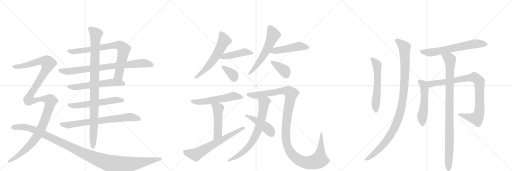
t = 0.00 s
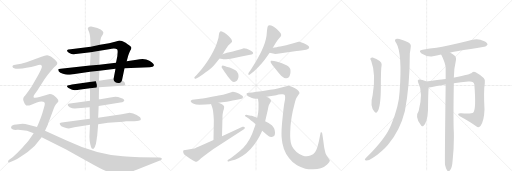
t = 2.00 s
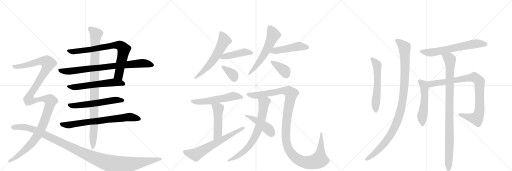
t = 4.00 s
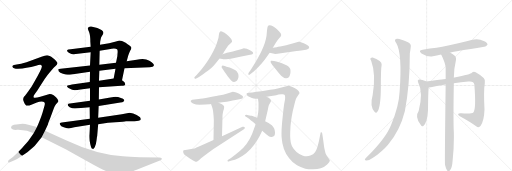
t = 6.00 s
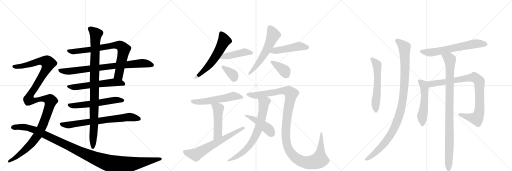
t = 8.00 s
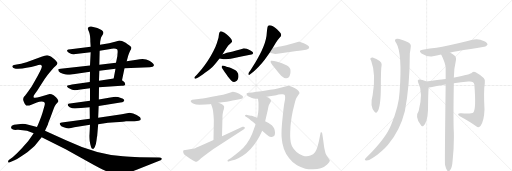
t = 10.00 s

The animated SVG that drew these frames (rendered in a browser with its animation timeline set to each time). Animation: 26 CSS @keyframes rules; frames cover the first 10.00 s.

<svg version="1.1" viewBox="0 0 3072 1024" xmlns="http://www.w3.org/2000/svg">
  <g stroke="lightgray" stroke-dasharray="1,1" stroke-width="1" transform="scale(4, 4)">
    <line x1="0" y1="0" x2="256" y2="256"></line>
    <line x1="256" y1="0" x2="0" y2="256"></line>
    <line x1="128" y1="0" x2="128" y2="256"></line>
    <line x1="0" y1="128" x2="256" y2="128"></line>
    <line x1="256" y1="0" x2="512" y2="256"></line>
    <line x1="512" y1="0" x2="256" y2="256"></line>
    <line x1="384" y1="0" x2="384" y2="256"></line>
    <line x1="256" y1="128" x2="512" y2="128"></line>
    <line x1="512" y1="0" x2="768" y2="256"></line>
    <line x1="768" y1="0" x2="512" y2="256"></line>
    <line x1="640" y1="0" x2="640" y2="256"></line>
    <line x1="512" y1="128" x2="768" y2="128"></line>
  </g>
<g transform="scale(1, -1) translate(0, -850)">
   <style type="text/css">
    @keyframes keyframes0 {
      from {
       stroke: black;
       stroke-dashoffset: 787;
       stroke-width: 128;
       }
       72% {
       animation-timing-function: step-end;
       stroke: black;
       stroke-dashoffset: 0;
       stroke-width: 128;
       }
       to {
       stroke: black;
       stroke-width: 1024;
       }
       }
       #make-me-a-hanzi-animation-0 {
         animation: keyframes0 0.890462s both;
         animation-delay: 0.000000s;
         animation-timing-function: linear;
       }
    @keyframes keyframes1 {
      from {
       stroke: black;
       stroke-dashoffset: 818;
       stroke-width: 128;
       }
       73% {
       animation-timing-function: step-end;
       stroke: black;
       stroke-dashoffset: 0;
       stroke-width: 128;
       }
       to {
       stroke: black;
       stroke-width: 1024;
       }
       }
       #make-me-a-hanzi-animation-1 {
         animation: keyframes1 0.915690s both;
         animation-delay: 0.890462s;
         animation-timing-function: linear;
       }
    @keyframes keyframes2 {
      from {
       stroke: black;
       stroke-dashoffset: 588;
       stroke-width: 128;
       }
       66% {
       animation-timing-function: step-end;
       stroke: black;
       stroke-dashoffset: 0;
       stroke-width: 128;
       }
       to {
       stroke: black;
       stroke-width: 1024;
       }
       }
       #make-me-a-hanzi-animation-2 {
         animation: keyframes2 0.728516s both;
         animation-delay: 1.806152s;
         animation-timing-function: linear;
       }
    @keyframes keyframes3 {
      from {
       stroke: black;
       stroke-dashoffset: 579;
       stroke-width: 128;
       }
       65% {
       animation-timing-function: step-end;
       stroke: black;
       stroke-dashoffset: 0;
       stroke-width: 128;
       }
       to {
       stroke: black;
       stroke-width: 1024;
       }
       }
       #make-me-a-hanzi-animation-3 {
         animation: keyframes3 0.721191s both;
         animation-delay: 2.534668s;
         animation-timing-function: linear;
       }
    @keyframes keyframes4 {
      from {
       stroke: black;
       stroke-dashoffset: 733;
       stroke-width: 128;
       }
       70% {
       animation-timing-function: step-end;
       stroke: black;
       stroke-dashoffset: 0;
       stroke-width: 128;
       }
       to {
       stroke: black;
       stroke-width: 1024;
       }
       }
       #make-me-a-hanzi-animation-4 {
         animation: keyframes4 0.846517s both;
         animation-delay: 3.255859s;
         animation-timing-function: linear;
       }
    @keyframes keyframes5 {
      from {
       stroke: black;
       stroke-dashoffset: 986;
       stroke-width: 128;
       }
       76% {
       animation-timing-function: step-end;
       stroke: black;
       stroke-dashoffset: 0;
       stroke-width: 128;
       }
       to {
       stroke: black;
       stroke-width: 1024;
       }
       }
       #make-me-a-hanzi-animation-5 {
         animation: keyframes5 1.052409s both;
         animation-delay: 4.102376s;
         animation-timing-function: linear;
       }
    @keyframes keyframes6 {
      from {
       stroke: black;
       stroke-dashoffset: 1311;
       stroke-width: 128;
       }
       81% {
       animation-timing-function: step-end;
       stroke: black;
       stroke-dashoffset: 0;
       stroke-width: 128;
       }
       to {
       stroke: black;
       stroke-width: 1024;
       }
       }
       #make-me-a-hanzi-animation-6 {
         animation: keyframes6 1.316895s both;
         animation-delay: 5.154785s;
         animation-timing-function: linear;
       }
    @keyframes keyframes7 {
      from {
       stroke: black;
       stroke-dashoffset: 1187;
       stroke-width: 128;
       }
       79% {
       animation-timing-function: step-end;
       stroke: black;
       stroke-dashoffset: 0;
       stroke-width: 128;
       }
       to {
       stroke: black;
       stroke-width: 1024;
       }
       }
       #make-me-a-hanzi-animation-7 {
         animation: keyframes7 1.215983s both;
         animation-delay: 6.471680s;
         animation-timing-function: linear;
       }
    @keyframes keyframes8 {
      from {
       stroke: black;
       stroke-dashoffset: 591;
       stroke-width: 128;
       }
       66% {
       animation-timing-function: step-end;
       stroke: black;
       stroke-dashoffset: 0;
       stroke-width: 128;
       }
       to {
       stroke: black;
       stroke-width: 1024;
       }
       }
       #make-me-a-hanzi-animation-8 {
         animation: keyframes8 0.730957s both;
         animation-delay: 7.687663s;
         animation-timing-function: linear;
       }
    @keyframes keyframes9 {
      from {
       stroke: black;
       stroke-dashoffset: 450;
       stroke-width: 128;
       }
       59% {
       animation-timing-function: step-end;
       stroke: black;
       stroke-dashoffset: 0;
       stroke-width: 128;
       }
       to {
       stroke: black;
       stroke-width: 1024;
       }
       }
       #make-me-a-hanzi-animation-9 {
         animation: keyframes9 0.616211s both;
         animation-delay: 8.418620s;
         animation-timing-function: linear;
       }
    @keyframes keyframes10 {
      from {
       stroke: black;
       stroke-dashoffset: 358;
       stroke-width: 128;
       }
       54% {
       animation-timing-function: step-end;
       stroke: black;
       stroke-dashoffset: 0;
       stroke-width: 128;
       }
       to {
       stroke: black;
       stroke-width: 1024;
       }
       }
       #make-me-a-hanzi-animation-10 {
         animation: keyframes10 0.541341s both;
         animation-delay: 9.034831s;
         animation-timing-function: linear;
       }
    @keyframes keyframes11 {
      from {
       stroke: black;
       stroke-dashoffset: 584;
       stroke-width: 128;
       }
       66% {
       animation-timing-function: step-end;
       stroke: black;
       stroke-dashoffset: 0;
       stroke-width: 128;
       }
       to {
       stroke: black;
       stroke-width: 1024;
       }
       }
       #make-me-a-hanzi-animation-11 {
         animation: keyframes11 0.725260s both;
         animation-delay: 9.576172s;
         animation-timing-function: linear;
       }
    @keyframes keyframes12 {
      from {
       stroke: black;
       stroke-dashoffset: 479;
       stroke-width: 128;
       }
       61% {
       animation-timing-function: step-end;
       stroke: black;
       stroke-dashoffset: 0;
       stroke-width: 128;
       }
       to {
       stroke: black;
       stroke-width: 1024;
       }
       }
       #make-me-a-hanzi-animation-12 {
         animation: keyframes12 0.639811s both;
         animation-delay: 10.301432s;
         animation-timing-function: linear;
       }
    @keyframes keyframes13 {
      from {
       stroke: black;
       stroke-dashoffset: 377;
       stroke-width: 128;
       }
       55% {
       animation-timing-function: step-end;
       stroke: black;
       stroke-dashoffset: 0;
       stroke-width: 128;
       }
       to {
       stroke: black;
       stroke-width: 1024;
       }
       }
       #make-me-a-hanzi-animation-13 {
         animation: keyframes13 0.556803s both;
         animation-delay: 10.941243s;
         animation-timing-function: linear;
       }
    @keyframes keyframes14 {
      from {
       stroke: black;
       stroke-dashoffset: 560;
       stroke-width: 128;
       }
       65% {
       animation-timing-function: step-end;
       stroke: black;
       stroke-dashoffset: 0;
       stroke-width: 128;
       }
       to {
       stroke: black;
       stroke-width: 1024;
       }
       }
       #make-me-a-hanzi-animation-14 {
         animation: keyframes14 0.705729s both;
         animation-delay: 11.498047s;
         animation-timing-function: linear;
       }
    @keyframes keyframes15 {
      from {
       stroke: black;
       stroke-dashoffset: 486;
       stroke-width: 128;
       }
       61% {
       animation-timing-function: step-end;
       stroke: black;
       stroke-dashoffset: 0;
       stroke-width: 128;
       }
       to {
       stroke: black;
       stroke-width: 1024;
       }
       }
       #make-me-a-hanzi-animation-15 {
         animation: keyframes15 0.645508s both;
         animation-delay: 12.203776s;
         animation-timing-function: linear;
       }
    @keyframes keyframes16 {
      from {
       stroke: black;
       stroke-dashoffset: 655;
       stroke-width: 128;
       }
       68% {
       animation-timing-function: step-end;
       stroke: black;
       stroke-dashoffset: 0;
       stroke-width: 128;
       }
       to {
       stroke: black;
       stroke-width: 1024;
       }
       }
       #make-me-a-hanzi-animation-16 {
         animation: keyframes16 0.783040s both;
         animation-delay: 12.849284s;
         animation-timing-function: linear;
       }
    @keyframes keyframes17 {
      from {
       stroke: black;
       stroke-dashoffset: 1243;
       stroke-width: 128;
       }
       80% {
       animation-timing-function: step-end;
       stroke: black;
       stroke-dashoffset: 0;
       stroke-width: 128;
       }
       to {
       stroke: black;
       stroke-width: 1024;
       }
       }
       #make-me-a-hanzi-animation-17 {
         animation: keyframes17 1.261556s both;
         animation-delay: 13.632324s;
         animation-timing-function: linear;
       }
    @keyframes keyframes18 {
      from {
       stroke: black;
       stroke-dashoffset: 722;
       stroke-width: 128;
       }
       70% {
       animation-timing-function: step-end;
       stroke: black;
       stroke-dashoffset: 0;
       stroke-width: 128;
       }
       to {
       stroke: black;
       stroke-width: 1024;
       }
       }
       #make-me-a-hanzi-animation-18 {
         animation: keyframes18 0.837565s both;
         animation-delay: 14.893880s;
         animation-timing-function: linear;
       }
    @keyframes keyframes19 {
      from {
       stroke: black;
       stroke-dashoffset: 452;
       stroke-width: 128;
       }
       60% {
       animation-timing-function: step-end;
       stroke: black;
       stroke-dashoffset: 0;
       stroke-width: 128;
       }
       to {
       stroke: black;
       stroke-width: 1024;
       }
       }
       #make-me-a-hanzi-animation-19 {
         animation: keyframes19 0.617839s both;
         animation-delay: 15.731445s;
         animation-timing-function: linear;
       }
    @keyframes keyframes20 {
      from {
       stroke: black;
       stroke-dashoffset: 580;
       stroke-width: 128;
       }
       65% {
       animation-timing-function: step-end;
       stroke: black;
       stroke-dashoffset: 0;
       stroke-width: 128;
       }
       to {
       stroke: black;
       stroke-width: 1024;
       }
       }
       #make-me-a-hanzi-animation-20 {
         animation: keyframes20 0.722005s both;
         animation-delay: 16.349284s;
         animation-timing-function: linear;
       }
    @keyframes keyframes21 {
      from {
       stroke: black;
       stroke-dashoffset: 1060;
       stroke-width: 128;
       }
       78% {
       animation-timing-function: step-end;
       stroke: black;
       stroke-dashoffset: 0;
       stroke-width: 128;
       }
       to {
       stroke: black;
       stroke-width: 1024;
       }
       }
       #make-me-a-hanzi-animation-21 {
         animation: keyframes21 1.112630s both;
         animation-delay: 17.071289s;
         animation-timing-function: linear;
       }
    @keyframes keyframes22 {
      from {
       stroke: black;
       stroke-dashoffset: 645;
       stroke-width: 128;
       }
       68% {
       animation-timing-function: step-end;
       stroke: black;
       stroke-dashoffset: 0;
       stroke-width: 128;
       }
       to {
       stroke: black;
       stroke-width: 1024;
       }
       }
       #make-me-a-hanzi-animation-22 {
         animation: keyframes22 0.774902s both;
         animation-delay: 18.183919s;
         animation-timing-function: linear;
       }
    @keyframes keyframes23 {
      from {
       stroke: black;
       stroke-dashoffset: 532;
       stroke-width: 128;
       }
       63% {
       animation-timing-function: step-end;
       stroke: black;
       stroke-dashoffset: 0;
       stroke-width: 128;
       }
       to {
       stroke: black;
       stroke-width: 1024;
       }
       }
       #make-me-a-hanzi-animation-23 {
         animation: keyframes23 0.682943s both;
         animation-delay: 18.958822s;
         animation-timing-function: linear;
       }
    @keyframes keyframes24 {
      from {
       stroke: black;
       stroke-dashoffset: 914;
       stroke-width: 128;
       }
       75% {
       animation-timing-function: step-end;
       stroke: black;
       stroke-dashoffset: 0;
       stroke-width: 128;
       }
       to {
       stroke: black;
       stroke-width: 1024;
       }
       }
       #make-me-a-hanzi-animation-24 {
         animation: keyframes24 0.993815s both;
         animation-delay: 19.641764s;
         animation-timing-function: linear;
       }
    @keyframes keyframes25 {
      from {
       stroke: black;
       stroke-dashoffset: 967;
       stroke-width: 128;
       }
       76% {
       animation-timing-function: step-end;
       stroke: black;
       stroke-dashoffset: 0;
       stroke-width: 128;
       }
       to {
       stroke: black;
       stroke-width: 1024;
       }
       }
       #make-me-a-hanzi-animation-25 {
         animation: keyframes25 1.036947s both;
         animation-delay: 20.635579s;
         animation-timing-function: linear;
       }
</style>
<path d="M 732 370 L 747 442 L 760 484 L 770 519 Q 774 531 781 546 Q 792 562 786 570 Q 780 577 754 595 Q 729 608 716 608 L 696 602 Q 681 597 655 592 L 600 582 L 544 571 L 424 555 Q 406 553 404 551 Q 402 549 403 545 Q 404 540 416 533 Q 428 526 442 526 L 544 538 L 598 546 L 654 556 Q 692 565 702 555 Q 706 552 706 541 L 704 514 L 696 474 L 693 438 L 682 380 C 676 351 726 341 732 370 Z" fill="lightgray"></path> 
<path d="M 747 442 L 898 448 Q 910 448 914 450 L 916 450 Q 938 461 896 486 Q 869 503 820 492 L 760 484 L 696 474 L 596 462 L 540 458 L 364 438 Q 352 437 350 436 Q 348 434 353 422 Q 359 414 378 408 Q 396 402 406 402 Q 416 402 438 406 L 540 420 L 596 426 L 693 438 L 747 442 Z" fill="lightgray"></path> 
<path d="M 594 328 L 728 336 Q 736 335 745 338 Q 755 342 750 350 Q 750 355 742 362 L 732 370 C 714 385 712 384 682 380 L 594 367 L 539 359 L 432 344 Q 405 339 404 338 Q 402 333 403 331 Q 404 328 411 323 Q 435 310 449 310 Q 462 310 483 314 L 540 322 L 594 328 Z" fill="lightgray"></path> 
<path d="M 735 260 Q 731 260 721 265 Q 710 270 692 270 L 662 266 L 593 254 L 540 246 L 420 230 Q 402 231 408 216 L 418 208 Q 433 200 449 200 Q 465 200 468 201 L 538 208 L 592 215 L 722 236 Q 736 237 740 241 Q 744 244 746 249 Q 746 255 735 260 Z" fill="lightgray"></path> 
<path d="M 539 138 L 382 117 Q 358 113 358 110 Q 358 106 363 99 Q 367 92 375 90 Q 382 88 392 84 Q 402 80 413 80 L 446 87 L 540 102 L 589 106 L 648 115 L 692 118 Q 748 122 756 124 L 786 124 Q 832 124 836 128 Q 850 130 842 145 Q 841 148 820 161 Q 799 173 778 175 L 731 166 L 589 144 L 539 138 Z" fill="lightgray"></path> 
<path d="M 593 254 L 594 328 L 594 367 L 596 426 L 596 462 L 598 546 L 600 582 L 601 600 Q 603 615 607 627 L 617 644 Q 632 665 584 683 L 547 692 Q 537 693 532 688 Q 525 684 527 680 Q 528 675 535 657 Q 542 639 542 600 L 544 571 L 544 538 L 540 458 L 540 420 L 539 359 L 540 322 L 540 246 L 538 208 L 539 138 L 540 102 L 537 43 Q 536 35 538 7 Q 545 -42 556 -42 Q 562 -44 569 -31 Q 576 -18 579 8 Q 582 34 583 34 L 589 106 L 589 144 L 592 215 L 593 254 Z" fill="lightgray"></path> 
<path d="M 270 66 L 288 105 Q 288 110 301 141 L 322 198 Q 329 217 336 225 L 348 239 Q 356 248 336 268 L 322 280 Q 306 288 298 287 L 242 270 Q 208 260 202 266 Q 200 272 204 279 Q 207 286 223 307 L 267 376 Q 284 401 299 418 L 322 444 L 335 456 Q 342 461 344 471 Q 344 483 319 502 Q 293 520 282 519 Q 270 518 249 510 L 159 478 Q 124 466 100 464 L 84 461 Q 80 461 76 457 Q 74 452 75 450 Q 78 438 108 438 L 134 440 L 159 445 Q 186 445 216 456 Q 246 467 250 457 Q 259 450 208 364 L 189 330 L 170 303 Q 157 285 150 277 Q 142 269 142 267 L 139 257 Q 138 253 144 237 Q 150 221 157 218 Q 172 216 188 223 L 221 236 Q 237 242 249 242 Q 261 242 267 236 Q 271 232 267 216 L 255 175 Q 245 142 222 89 L 202 52 L 176 14 Q 166 0 134 -35 Q 101 -71 76 -92 L 55 -108 Q 49 -112 49 -115 Q 48 -118 50 -124 Q 54 -126 59 -122 L 87 -110 Q 105 -103 126 -88 L 164 -63 L 199 -33 Q 206 -27 221 -8 L 250 28 L 270 66 Z" fill="lightgray"></path> 
<path d="M 955 -94 L 839 -92 Q 773 -90 738 -87 Q 581 -78 396 9 L 270 66 L 222 89 L 164 104 Q 154 108 136 108 L 84 103 Q 63 98 67 84 Q 70 70 102 72 Q 116 73 136 70 L 162 66 L 202 52 L 250 28 L 394 -44 L 534 -122 Q 601 -160 638 -176 Q 675 -193 699 -194 Q 723 -196 759 -188 Q 805 -174 820 -168 L 956 -113 Q 974 -109 970 -99 Q 966 -95 955 -94 Z" fill="lightgray"></path> 
<path d="M 1335 526 L 1357 560 Q 1370 582 1381 589 Q 1391 597 1392 600 L 1392 603 Q 1392 608 1389 614 Q 1385 622 1371 635 Q 1359 648 1347 655 Q 1333 664 1326 664 Q 1323 664 1321 662 Q 1316 658 1314 647 L 1311 624 Q 1307 610 1301 591 Q 1295 572 1280 543 Q 1265 513 1246 485 Q 1227 457 1211 437 L 1181 403 L 1169 390 Q 1166 387 1166 384 Q 1166 382 1168 380 Q 1171 379 1173 379 Q 1175 379 1177 380 L 1189 386 Q 1201 392 1230 414 Q 1259 435 1273 448 Q 1287 461 1297 474 L 1317 500 L 1335 526 Z" fill="lightgray"></path> 
<path d="M 1317 500 L 1333 497 Q 1340 496 1348 496 L 1357 496 Q 1369 496 1385 498 L 1448 512 L 1501 522 Q 1511 524 1514 526 Q 1517 528 1519 531 Q 1519 534 1516 539 Q 1512 544 1500 550 L 1481 558 Q 1471 562 1463 562 L 1446 556 L 1417 548 Q 1397 542 1377 537 Q 1357 532 1353 532 Q 1349 530 1335 526 C 1306 518 1288 506 1317 500 Z" fill="lightgray"></path> 
<path d="M 1339 433 L 1350 416 Q 1353 412 1367 392 Q 1383 372 1387 368 Q 1397 359 1405 359 Q 1414 360 1421 366 Q 1427 372 1430 384 Q 1431 389 1431 394 Q 1431 401 1429 408 Q 1425 418 1420 424 Q 1415 430 1401 436 Q 1388 442 1378 446 L 1359 451 L 1349 455 Q 1341 458 1337 458 Q 1334 458 1333 456 Q 1330 454 1330 450 L 1330 448 Q 1330 445 1333 442 L 1339 433 Z" fill="lightgray"></path> 
<path d="M 1637 565 L 1655 594 Q 1665 611 1676 623 Q 1687 634 1687 640 L 1687 642 Q 1687 651 1675 662 Q 1662 676 1649 686 Q 1637 696 1627 698 Q 1622 700 1618 700 Q 1614 700 1611 698 Q 1606 695 1605 688 Q 1603 680 1601 658 Q 1600 634 1595 616 Q 1591 598 1581 572 Q 1571 547 1558 522 Q 1545 497 1532 476 L 1503 430 L 1493 416 Q 1490 412 1490 408 Q 1490 406 1491 404 Q 1492 401 1494 401 Q 1497 401 1501 405 L 1509 411 Q 1527 426 1549 448 Q 1571 469 1588 492 L 1618 534 L 1637 565 Z" fill="lightgray"></path> 
<path d="M 1618 534 L 1645 528 Q 1647 527 1651 527 Q 1661 527 1685 531 L 1780 545 Q 1813 550 1825 551 Q 1838 552 1845 556 Q 1855 560 1855 566 Q 1855 570 1851 575 Q 1847 580 1835 586 Q 1822 592 1810 596 Q 1800 600 1794 600 L 1791 600 L 1776 596 L 1755 590 L 1717 580 Q 1693 574 1681 572 Q 1667 570 1660 568 L 1637 565 C 1607 561 1589 541 1618 534 Z" fill="lightgray"></path> 
<path d="M 1635 460 L 1657 432 Q 1671 414 1679 405 Q 1687 396 1695 390 Q 1706 381 1715 381 L 1717 381 Q 1727 382 1733 388 Q 1739 395 1742 410 Q 1743 418 1743 424 Q 1743 432 1741 438 Q 1737 448 1729 454 Q 1721 460 1705 466 Q 1689 473 1683 475 Q 1677 476 1658 482 L 1644 485 Q 1634 487 1630 487 Q 1627 487 1626 486 Q 1624 484 1624 481 L 1624 479 Q 1624 474 1628 470 L 1635 460 Z" fill="lightgray"></path> 
<path d="M 1311 234 L 1345 239 Q 1360 241 1376 244 Q 1393 246 1421 252 L 1444 257 Q 1457 260 1457 266 Q 1458 268 1458 269 Q 1458 273 1454 276 Q 1449 282 1435 289 Q 1420 296 1412 298 Q 1403 300 1397 300 L 1383 296 L 1359 288 Q 1337 282 1321 279 Q 1305 275 1257 267 Q 1209 258 1191 257 L 1153 253 Q 1147 252 1145 246 Q 1144 245 1144 243 Q 1144 237 1158 230 Q 1174 222 1197 222 L 1232 224 L 1257 225 L 1260 226 L 1266 227 L 1311 234 Z" fill="lightgray"></path> 
<path d="M 1332 34 L 1335 154 Q 1335 161 1337 173 Q 1339 184 1343 195 Q 1345 204 1345 210 Q 1345 216 1338 221 Q 1331 226 1326 228 L 1311 234 C 1283 245 1256 255 1266 227 L 1271 213 Q 1275 202 1277 193 Q 1279 183 1281 160 Q 1283 136 1283 128 L 1281 11 C 1280 -19 1331 4 1332 34 Z" fill="lightgray"></path> 
<path d="M 1281 11 L 1204 -24 Q 1173 -38 1166 -40 Q 1159 -42 1139 -45 Q 1119 -49 1111 -49 Q 1103 -50 1102 -50 Q 1099 -52 1099 -58 Q 1099 -61 1100 -65 Q 1103 -76 1111 -81 Q 1119 -86 1139 -100 Q 1159 -114 1167 -116 Q 1174 -119 1179 -119 Q 1181 -119 1183 -118 Q 1189 -116 1197 -108 Q 1205 -100 1218 -90 L 1256 -61 Q 1281 -42 1304 -28 L 1461 74 Q 1469 78 1469 83 Q 1469 85 1468 87 Q 1465 91 1461 91 Q 1458 91 1455 90 L 1332 34 L 1281 11 Z" fill="lightgray"></path> 
<path d="M 1599 270 L 1657 280 Q 1671 283 1687 285 Q 1692 286 1696 286 Q 1704 286 1707 283 Q 1711 278 1711 266 Q 1711 254 1705 227 Q 1701 200 1697 160 Q 1693 122 1691 96 Q 1689 73 1689 52 Q 1689 38 1690 24 Q 1692 -10 1703 -41 Q 1714 -72 1735 -99 Q 1755 -126 1782 -141 Q 1809 -156 1832 -161 Q 1851 -165 1871 -165 L 1879 -165 Q 1905 -164 1925 -158 Q 1947 -152 1963 -136 Q 1979 -120 1979 -113 L 1979 -112 Q 1977 -106 1968 -94 Q 1959 -82 1953 -68 Q 1949 -54 1945 -33 L 1941 -2 L 1937 26 L 1933 52 Q 1931 58 1928 58 L 1927 58 Q 1923 58 1923 52 L 1918 26 Q 1915 10 1912 -3 Q 1909 -16 1904 -33 Q 1899 -50 1890 -63 Q 1881 -76 1862 -82 Q 1851 -86 1839 -86 Q 1829 -86 1818 -83 Q 1796 -76 1779 -61 Q 1763 -46 1752 -26 Q 1742 -7 1741 35 Q 1741 60 1743 94 Q 1746 128 1751 155 Q 1755 182 1763 211 Q 1770 240 1774 252 Q 1777 264 1787 277 Q 1796 290 1797 292 Q 1797 297 1790 306 Q 1784 314 1770 321 Q 1757 328 1747 332 Q 1737 336 1731 337 Q 1726 337 1712 332 Q 1697 328 1672 322 Q 1646 316 1621 312 Q 1597 307 1568 303 Q 1539 299 1513 296 L 1493 294 Q 1483 294 1481 292 Q 1480 291 1480 289 Q 1480 287 1481 283 Q 1482 276 1498 269 Q 1513 262 1522 260 Q 1531 258 1548 258 L 1599 270 Z" fill="lightgray"></path> 
<path d="M 1534 106 L 1523 75 Q 1515 48 1498 17 Q 1481 -14 1460 -35 Q 1439 -56 1417 -73 Q 1396 -90 1384 -98 L 1369 -108 Q 1365 -111 1365 -114 Q 1365 -115 1366 -116 Q 1368 -118 1371 -118 Q 1373 -118 1375 -117 L 1391 -112 Q 1409 -108 1430 -98 Q 1451 -88 1477 -68 Q 1503 -48 1526 -16 Q 1549 17 1558 35 Q 1567 52 1573 66 L 1591 124 L 1607 193 Q 1610 210 1612 216 Q 1614 222 1621 234 Q 1626 242 1626 247 Q 1626 248 1625 249 Q 1624 253 1619 258 Q 1613 263 1599 270 C 1573 284 1544 288 1548 258 L 1551 234 L 1551 208 Q 1551 188 1549 174 Q 1547 160 1543 144 L 1534 106 Z" fill="lightgray"></path> 
<path d="M 1573 66 L 1601 42 Q 1616 29 1626 29 L 1630 29 Q 1641 31 1646 37 Q 1650 43 1650 53 L 1650 57 Q 1649 70 1645 80 Q 1641 90 1631 100 Q 1621 110 1591 124 L 1543 144 L 1511 156 Q 1510 156 1489 160 L 1478 163 L 1477 163 Q 1474 163 1471 160 Q 1470 159 1470 157 Q 1470 155 1473 152 L 1481 147 Q 1495 137 1506 128 Q 1517 120 1534 106 L 1573 66 Z" fill="lightgray"></path> 
<path d="M 2227 487 Q 2257 406 2236 281 Q 2217 212 2247 181 Q 2257 169 2264 181 Q 2285 208 2285 331 Q 2285 436 2290 462 Q 2291 477 2278 485 Q 2259 500 2236 506 Q 2229 507 2223 501 Q 2220 497 2227 487 Z" fill="lightgray"></path> 
<path d="M 2378 591 Q 2414 531 2398 305 Q 2394 214 2347 103 Q 2317 25 2207 -85 Q 2192 -98 2189 -105 Q 2188 -112 2200 -112 Q 2216 -112 2238 -96 Q 2295 -56 2328 -17 Q 2400 68 2429 184 Q 2459 340 2459 532 Q 2463 554 2464 565 Q 2470 587 2448 597 Q 2397 621 2381 618 Q 2360 614 2378 591 Z" fill="lightgray"></path> 
<path d="M 2701 535 Q 2726 541 2905 570 Q 2915 569 2925 582 Q 2926 595 2902 605 Q 2865 626 2806 605 Q 2680 574 2619 564 Q 2579 560 2536 552 Q 2506 548 2529 530 Q 2568 506 2597 513 Q 2619 519 2647 524 L 2701 535 Z" fill="lightgray"></path> 
<path d="M 2557 362 Q 2557 363 2556 363 Q 2531 375 2514 374 Q 2502 370 2508 359 Q 2541 296 2512 185 Q 2488 151 2522 106 Q 2522 105 2525 101 Q 2531 89 2540 95 Q 2564 113 2568 189 Q 2569 298 2572 326 C 2574 353 2574 353 2557 362 Z" fill="lightgray"></path> 
<path d="M 2723 351 Q 2766 358 2810 362 Q 2843 366 2846 344 Q 2858 197 2840 176 Q 2831 167 2768 171 Q 2752 172 2749 167 Q 2746 161 2759 153 Q 2820 120 2857 93 Q 2873 81 2884 96 Q 2905 129 2907 194 Q 2901 306 2909 353 Q 2912 374 2902 383 Q 2874 408 2854 418 Q 2841 424 2831 415 Q 2825 406 2726 386 Q 2723 386 2723 385 L 2674 377 Q 2629 373 2557 362 C 2527 358 2542 322 2572 326 Q 2578 326 2585 327 Q 2628 337 2674 344 L 2723 351 Z" fill="lightgray"></path> 
<path d="M 2670 -137 Q 2676 -162 2682 -171 Q 2688 -178 2695 -176 Q 2713 -164 2716 -109 Q 2725 -25 2723 58 Q 2719 122 2723 351 L 2723 385 Q 2723 436 2736 493 Q 2739 511 2725 520 Q 2712 530 2701 535 C 2675 550 2634 551 2647 524 Q 2671 476 2674 446 Q 2673 445 2674 441 L 2674 377 L 2674 344 Q 2668 -118 2670 -137 Z" fill="lightgray"></path> 
      <clipPath id="make-me-a-hanzi-clip-0">
      <path d="M 732 370 L 747 442 L 760 484 L 770 519 Q 774 531 781 546 Q 792 562 786 570 Q 780 577 754 595 Q 729 608 716 608 L 696 602 Q 681 597 655 592 L 600 582 L 544 571 L 424 555 Q 406 553 404 551 Q 402 549 403 545 Q 404 540 416 533 Q 428 526 442 526 L 544 538 L 598 546 L 654 556 Q 692 565 702 555 Q 706 552 706 541 L 704 514 L 696 474 L 693 438 L 682 380 C 676 351 726 341 732 370 Z" fill="lightgray"></path>
      </clipPath>
      <path clip-path="url(#make-me-a-hanzi-clip-0)" d="M 409 547 L 437 541 L 666 577 L 723 577 L 743 554 L 712 400 L 690 386 " fill="none" id="make-me-a-hanzi-animation-0" stroke-dasharray="659 1318" stroke-linecap="round"></path>

      <clipPath id="make-me-a-hanzi-clip-1">
      <path d="M 747 442 L 898 448 Q 910 448 914 450 L 916 450 Q 938 461 896 486 Q 869 503 820 492 L 760 484 L 696 474 L 596 462 L 540 458 L 364 438 Q 352 437 350 436 Q 348 434 353 422 Q 359 414 378 408 Q 396 402 406 402 Q 416 402 438 406 L 540 420 L 596 426 L 693 438 L 747 442 Z" fill="lightgray"></path>
      </clipPath>
      <path clip-path="url(#make-me-a-hanzi-clip-1)" d="M 358 430 L 409 422 L 849 472 L 898 467 L 915 459 " fill="none" id="make-me-a-hanzi-animation-1" stroke-dasharray="690 1380" stroke-linecap="round"></path>

      <clipPath id="make-me-a-hanzi-clip-2">
      <path d="M 594 328 L 728 336 Q 736 335 745 338 Q 755 342 750 350 Q 750 355 742 362 L 732 370 C 714 385 712 384 682 380 L 594 367 L 539 359 L 432 344 Q 405 339 404 338 Q 402 333 403 331 Q 404 328 411 323 Q 435 310 449 310 Q 462 310 483 314 L 540 322 L 594 328 Z" fill="lightgray"></path>
      </clipPath>
      <path clip-path="url(#make-me-a-hanzi-clip-2)" d="M 409 334 L 453 328 L 684 357 L 738 348 " fill="none" id="make-me-a-hanzi-animation-2" stroke-dasharray="460 920" stroke-linecap="round"></path>

      <clipPath id="make-me-a-hanzi-clip-3">
      <path d="M 735 260 Q 731 260 721 265 Q 710 270 692 270 L 662 266 L 593 254 L 540 246 L 420 230 Q 402 231 408 216 L 418 208 Q 433 200 449 200 Q 465 200 468 201 L 538 208 L 592 215 L 722 236 Q 736 237 740 241 Q 744 244 746 249 Q 746 255 735 260 Z" fill="lightgray"></path>
      </clipPath>
      <path clip-path="url(#make-me-a-hanzi-clip-3)" d="M 416 222 L 455 217 L 687 251 L 736 250 " fill="none" id="make-me-a-hanzi-animation-3" stroke-dasharray="451 902" stroke-linecap="round"></path>

      <clipPath id="make-me-a-hanzi-clip-4">
      <path d="M 539 138 L 382 117 Q 358 113 358 110 Q 358 106 363 99 Q 367 92 375 90 Q 382 88 392 84 Q 402 80 413 80 L 446 87 L 540 102 L 589 106 L 648 115 L 692 118 Q 748 122 756 124 L 786 124 Q 832 124 836 128 Q 850 130 842 145 Q 841 148 820 161 Q 799 173 778 175 L 731 166 L 589 144 L 539 138 Z" fill="lightgray"></path>
      </clipPath>
      <path clip-path="url(#make-me-a-hanzi-clip-4)" d="M 364 106 L 414 101 L 759 148 L 792 148 L 836 138 " fill="none" id="make-me-a-hanzi-animation-4" stroke-dasharray="605 1210" stroke-linecap="round"></path>

      <clipPath id="make-me-a-hanzi-clip-5">
      <path d="M 593 254 L 594 328 L 594 367 L 596 426 L 596 462 L 598 546 L 600 582 L 601 600 Q 603 615 607 627 L 617 644 Q 632 665 584 683 L 547 692 Q 537 693 532 688 Q 525 684 527 680 Q 528 675 535 657 Q 542 639 542 600 L 544 571 L 544 538 L 540 458 L 540 420 L 539 359 L 540 322 L 540 246 L 538 208 L 539 138 L 540 102 L 537 43 Q 536 35 538 7 Q 545 -42 556 -42 Q 562 -44 569 -31 Q 576 -18 579 8 Q 582 34 583 34 L 589 106 L 589 144 L 592 215 L 593 254 Z" fill="lightgray"></path>
      </clipPath>
      <path clip-path="url(#make-me-a-hanzi-clip-5)" d="M 538 679 L 575 646 L 566 381 L 565 101 L 557 -34 " fill="none" id="make-me-a-hanzi-animation-5" stroke-dasharray="858 1716" stroke-linecap="round"></path>

      <clipPath id="make-me-a-hanzi-clip-6">
      <path d="M 270 66 L 288 105 Q 288 110 301 141 L 322 198 Q 329 217 336 225 L 348 239 Q 356 248 336 268 L 322 280 Q 306 288 298 287 L 242 270 Q 208 260 202 266 Q 200 272 204 279 Q 207 286 223 307 L 267 376 Q 284 401 299 418 L 322 444 L 335 456 Q 342 461 344 471 Q 344 483 319 502 Q 293 520 282 519 Q 270 518 249 510 L 159 478 Q 124 466 100 464 L 84 461 Q 80 461 76 457 Q 74 452 75 450 Q 78 438 108 438 L 134 440 L 159 445 Q 186 445 216 456 Q 246 467 250 457 Q 259 450 208 364 L 189 330 L 170 303 Q 157 285 150 277 Q 142 269 142 267 L 139 257 Q 138 253 144 237 Q 150 221 157 218 Q 172 216 188 223 L 221 236 Q 237 242 249 242 Q 261 242 267 236 Q 271 232 267 216 L 255 175 Q 245 142 222 89 L 202 52 L 176 14 Q 166 0 134 -35 Q 101 -71 76 -92 L 55 -108 Q 49 -112 49 -115 Q 48 -118 50 -124 Q 54 -126 59 -122 L 87 -110 Q 105 -103 126 -88 L 164 -63 L 199 -33 Q 206 -27 221 -8 L 250 28 L 270 66 Z" fill="lightgray"></path>
      </clipPath>
      <path clip-path="url(#make-me-a-hanzi-clip-6)" d="M 83 452 L 126 453 L 233 483 L 282 480 L 290 471 L 280 442 L 183 285 L 173 252 L 200 247 L 268 258 L 304 245 L 261 110 L 225 38 L 147 -51 L 54 -119 " fill="none" id="make-me-a-hanzi-animation-6" stroke-dasharray="1183 2366" stroke-linecap="round"></path>

      <clipPath id="make-me-a-hanzi-clip-7">
      <path d="M 955 -94 L 839 -92 Q 773 -90 738 -87 Q 581 -78 396 9 L 270 66 L 222 89 L 164 104 Q 154 108 136 108 L 84 103 Q 63 98 67 84 Q 70 70 102 72 Q 116 73 136 70 L 162 66 L 202 52 L 250 28 L 394 -44 L 534 -122 Q 601 -160 638 -176 Q 675 -193 699 -194 Q 723 -196 759 -188 Q 805 -174 820 -168 L 956 -113 Q 974 -109 970 -99 Q 966 -95 955 -94 Z" fill="lightgray"></path>
      </clipPath>
      <path clip-path="url(#make-me-a-hanzi-clip-7)" d="M 80 88 L 145 88 L 210 72 L 491 -64 L 608 -113 L 692 -138 L 770 -136 L 961 -102 " fill="none" id="make-me-a-hanzi-animation-7" stroke-dasharray="1059 2118" stroke-linecap="round"></path>

      <clipPath id="make-me-a-hanzi-clip-8">
      <path d="M 1335 526 L 1357 560 Q 1370 582 1381 589 Q 1391 597 1392 600 L 1392 603 Q 1392 608 1389 614 Q 1385 622 1371 635 Q 1359 648 1347 655 Q 1333 664 1326 664 Q 1323 664 1321 662 Q 1316 658 1314 647 L 1311 624 Q 1307 610 1301 591 Q 1295 572 1280 543 Q 1265 513 1246 485 Q 1227 457 1211 437 L 1181 403 L 1169 390 Q 1166 387 1166 384 Q 1166 382 1168 380 Q 1171 379 1173 379 Q 1175 379 1177 380 L 1189 386 Q 1201 392 1230 414 Q 1259 435 1273 448 Q 1287 461 1297 474 L 1317 500 L 1335 526 Z" fill="lightgray"></path>
      </clipPath>
      <path clip-path="url(#make-me-a-hanzi-clip-8)" d="M 1328 653 L 1345 608 L 1308 535 L 1248 452 L 1171 384 " fill="none" id="make-me-a-hanzi-animation-8" stroke-dasharray="463 926" stroke-linecap="round"></path>

      <clipPath id="make-me-a-hanzi-clip-9">
      <path d="M 1317 500 L 1333 497 Q 1340 496 1348 496 L 1357 496 Q 1369 496 1385 498 L 1448 512 L 1501 522 Q 1511 524 1514 526 Q 1517 528 1519 531 Q 1519 534 1516 539 Q 1512 544 1500 550 L 1481 558 Q 1471 562 1463 562 L 1446 556 L 1417 548 Q 1397 542 1377 537 Q 1357 532 1353 532 Q 1349 530 1335 526 C 1306 518 1288 506 1317 500 Z" fill="lightgray"></path>
      </clipPath>
      <path clip-path="url(#make-me-a-hanzi-clip-9)" d="M 1322 506 L 1470 539 L 1512 533 " fill="none" id="make-me-a-hanzi-animation-9" stroke-dasharray="322 644" stroke-linecap="round"></path>

      <clipPath id="make-me-a-hanzi-clip-10">
      <path d="M 1339 433 L 1350 416 Q 1353 412 1367 392 Q 1383 372 1387 368 Q 1397 359 1405 359 Q 1414 360 1421 366 Q 1427 372 1430 384 Q 1431 389 1431 394 Q 1431 401 1429 408 Q 1425 418 1420 424 Q 1415 430 1401 436 Q 1388 442 1378 446 L 1359 451 L 1349 455 Q 1341 458 1337 458 Q 1334 458 1333 456 Q 1330 454 1330 450 L 1330 448 Q 1330 445 1333 442 L 1339 433 Z" fill="lightgray"></path>
      </clipPath>
      <path clip-path="url(#make-me-a-hanzi-clip-10)" d="M 1339 449 L 1397 403 L 1405 376 " fill="none" id="make-me-a-hanzi-animation-10" stroke-dasharray="230 460" stroke-linecap="round"></path>

      <clipPath id="make-me-a-hanzi-clip-11">
      <path d="M 1637 565 L 1655 594 Q 1665 611 1676 623 Q 1687 634 1687 640 L 1687 642 Q 1687 651 1675 662 Q 1662 676 1649 686 Q 1637 696 1627 698 Q 1622 700 1618 700 Q 1614 700 1611 698 Q 1606 695 1605 688 Q 1603 680 1601 658 Q 1600 634 1595 616 Q 1591 598 1581 572 Q 1571 547 1558 522 Q 1545 497 1532 476 L 1503 430 L 1493 416 Q 1490 412 1490 408 Q 1490 406 1491 404 Q 1492 401 1494 401 Q 1497 401 1501 405 L 1509 411 Q 1527 426 1549 448 Q 1571 469 1588 492 L 1618 534 L 1637 565 Z" fill="lightgray"></path>
      </clipPath>
      <path clip-path="url(#make-me-a-hanzi-clip-11)" d="M 1618 687 L 1640 641 L 1621 595 L 1561 487 L 1496 406 " fill="none" id="make-me-a-hanzi-animation-11" stroke-dasharray="456 912" stroke-linecap="round"></path>

      <clipPath id="make-me-a-hanzi-clip-12">
      <path d="M 1618 534 L 1645 528 Q 1647 527 1651 527 Q 1661 527 1685 531 L 1780 545 Q 1813 550 1825 551 Q 1838 552 1845 556 Q 1855 560 1855 566 Q 1855 570 1851 575 Q 1847 580 1835 586 Q 1822 592 1810 596 Q 1800 600 1794 600 L 1791 600 L 1776 596 L 1755 590 L 1717 580 Q 1693 574 1681 572 Q 1667 570 1660 568 L 1637 565 C 1607 561 1589 541 1618 534 Z" fill="lightgray"></path>
      </clipPath>
      <path clip-path="url(#make-me-a-hanzi-clip-12)" d="M 1626 536 L 1649 547 L 1794 574 L 1844 567 " fill="none" id="make-me-a-hanzi-animation-12" stroke-dasharray="351 702" stroke-linecap="round"></path>

      <clipPath id="make-me-a-hanzi-clip-13">
      <path d="M 1635 460 L 1657 432 Q 1671 414 1679 405 Q 1687 396 1695 390 Q 1706 381 1715 381 L 1717 381 Q 1727 382 1733 388 Q 1739 395 1742 410 Q 1743 418 1743 424 Q 1743 432 1741 438 Q 1737 448 1729 454 Q 1721 460 1705 466 Q 1689 473 1683 475 Q 1677 476 1658 482 L 1644 485 Q 1634 487 1630 487 Q 1627 487 1626 486 Q 1624 484 1624 481 L 1624 479 Q 1624 474 1628 470 L 1635 460 Z" fill="lightgray"></path>
      </clipPath>
      <path clip-path="url(#make-me-a-hanzi-clip-13)" d="M 1629 482 L 1702 431 L 1718 403 " fill="none" id="make-me-a-hanzi-animation-13" stroke-dasharray="249 498" stroke-linecap="round"></path>

      <clipPath id="make-me-a-hanzi-clip-14">
      <path d="M 1311 234 L 1345 239 Q 1360 241 1376 244 Q 1393 246 1421 252 L 1444 257 Q 1457 260 1457 266 Q 1458 268 1458 269 Q 1458 273 1454 276 Q 1449 282 1435 289 Q 1420 296 1412 298 Q 1403 300 1397 300 L 1383 296 L 1359 288 Q 1337 282 1321 279 Q 1305 275 1257 267 Q 1209 258 1191 257 L 1153 253 Q 1147 252 1145 246 Q 1144 245 1144 243 Q 1144 237 1158 230 Q 1174 222 1197 222 L 1232 224 L 1257 225 L 1260 226 L 1266 227 L 1311 234 Z" fill="lightgray"></path>
      </clipPath>
      <path clip-path="url(#make-me-a-hanzi-clip-14)" d="M 1150 243 L 1191 239 L 1250 245 L 1397 274 L 1451 270 " fill="none" id="make-me-a-hanzi-animation-14" stroke-dasharray="432 864" stroke-linecap="round"></path>

      <clipPath id="make-me-a-hanzi-clip-15">
      <path d="M 1332 34 L 1335 154 Q 1335 161 1337 173 Q 1339 184 1343 195 Q 1345 204 1345 210 Q 1345 216 1338 221 Q 1331 226 1326 228 L 1311 234 C 1283 245 1256 255 1266 227 L 1271 213 Q 1275 202 1277 193 Q 1279 183 1281 160 Q 1283 136 1283 128 L 1281 11 C 1280 -19 1331 4 1332 34 Z" fill="lightgray"></path>
      </clipPath>
      <path clip-path="url(#make-me-a-hanzi-clip-15)" d="M 1274 222 L 1310 199 L 1308 57 L 1285 18 " fill="none" id="make-me-a-hanzi-animation-15" stroke-dasharray="358 716" stroke-linecap="round"></path>

      <clipPath id="make-me-a-hanzi-clip-16">
      <path d="M 1281 11 L 1204 -24 Q 1173 -38 1166 -40 Q 1159 -42 1139 -45 Q 1119 -49 1111 -49 Q 1103 -50 1102 -50 Q 1099 -52 1099 -58 Q 1099 -61 1100 -65 Q 1103 -76 1111 -81 Q 1119 -86 1139 -100 Q 1159 -114 1167 -116 Q 1174 -119 1179 -119 Q 1181 -119 1183 -118 Q 1189 -116 1197 -108 Q 1205 -100 1218 -90 L 1256 -61 Q 1281 -42 1304 -28 L 1461 74 Q 1469 78 1469 83 Q 1469 85 1468 87 Q 1465 91 1461 91 Q 1458 91 1455 90 L 1332 34 L 1281 11 Z" fill="lightgray"></path>
      </clipPath>
      <path clip-path="url(#make-me-a-hanzi-clip-16)" d="M 1107 -57 L 1125 -67 L 1174 -77 L 1461 83 " fill="none" id="make-me-a-hanzi-animation-16" stroke-dasharray="527 1054" stroke-linecap="round"></path>

      <clipPath id="make-me-a-hanzi-clip-17">
      <path d="M 1599 270 L 1657 280 Q 1671 283 1687 285 Q 1692 286 1696 286 Q 1704 286 1707 283 Q 1711 278 1711 266 Q 1711 254 1705 227 Q 1701 200 1697 160 Q 1693 122 1691 96 Q 1689 73 1689 52 Q 1689 38 1690 24 Q 1692 -10 1703 -41 Q 1714 -72 1735 -99 Q 1755 -126 1782 -141 Q 1809 -156 1832 -161 Q 1851 -165 1871 -165 L 1879 -165 Q 1905 -164 1925 -158 Q 1947 -152 1963 -136 Q 1979 -120 1979 -113 L 1979 -112 Q 1977 -106 1968 -94 Q 1959 -82 1953 -68 Q 1949 -54 1945 -33 L 1941 -2 L 1937 26 L 1933 52 Q 1931 58 1928 58 L 1927 58 Q 1923 58 1923 52 L 1918 26 Q 1915 10 1912 -3 Q 1909 -16 1904 -33 Q 1899 -50 1890 -63 Q 1881 -76 1862 -82 Q 1851 -86 1839 -86 Q 1829 -86 1818 -83 Q 1796 -76 1779 -61 Q 1763 -46 1752 -26 Q 1742 -7 1741 35 Q 1741 60 1743 94 Q 1746 128 1751 155 Q 1755 182 1763 211 Q 1770 240 1774 252 Q 1777 264 1787 277 Q 1796 290 1797 292 Q 1797 297 1790 306 Q 1784 314 1770 321 Q 1757 328 1747 332 Q 1737 336 1731 337 Q 1726 337 1712 332 Q 1697 328 1672 322 Q 1646 316 1621 312 Q 1597 307 1568 303 Q 1539 299 1513 296 L 1493 294 Q 1483 294 1481 292 Q 1480 291 1480 289 Q 1480 287 1481 283 Q 1482 276 1498 269 Q 1513 262 1522 260 Q 1531 258 1548 258 L 1599 270 Z" fill="lightgray"></path>
      </clipPath>
      <path clip-path="url(#make-me-a-hanzi-clip-17)" d="M 1488 288 L 1541 278 L 1713 307 L 1732 304 L 1748 288 L 1718 111 L 1719 -4 L 1729 -38 L 1747 -68 L 1773 -96 L 1804 -115 L 1855 -125 L 1917 -108 L 1928 53 " fill="none" id="make-me-a-hanzi-animation-17" stroke-dasharray="1115 2230" stroke-linecap="round"></path>

      <clipPath id="make-me-a-hanzi-clip-18">
      <path d="M 1534 106 L 1523 75 Q 1515 48 1498 17 Q 1481 -14 1460 -35 Q 1439 -56 1417 -73 Q 1396 -90 1384 -98 L 1369 -108 Q 1365 -111 1365 -114 Q 1365 -115 1366 -116 Q 1368 -118 1371 -118 Q 1373 -118 1375 -117 L 1391 -112 Q 1409 -108 1430 -98 Q 1451 -88 1477 -68 Q 1503 -48 1526 -16 Q 1549 17 1558 35 Q 1567 52 1573 66 L 1591 124 L 1607 193 Q 1610 210 1612 216 Q 1614 222 1621 234 Q 1626 242 1626 247 Q 1626 248 1625 249 Q 1624 253 1619 258 Q 1613 263 1599 270 C 1573 284 1544 288 1548 258 L 1551 234 L 1551 208 Q 1551 188 1549 174 Q 1547 160 1543 144 L 1534 106 Z" fill="lightgray"></path>
      </clipPath>
      <path clip-path="url(#make-me-a-hanzi-clip-18)" d="M 1616 243 L 1604 245 L 1584 233 L 1571 150 L 1552 81 L 1523 18 L 1496 -23 L 1439 -76 L 1370 -113 " fill="none" id="make-me-a-hanzi-animation-18" stroke-dasharray="594 1188" stroke-linecap="round"></path>

      <clipPath id="make-me-a-hanzi-clip-19">
      <path d="M 1573 66 L 1601 42 Q 1616 29 1626 29 L 1630 29 Q 1641 31 1646 37 Q 1650 43 1650 53 L 1650 57 Q 1649 70 1645 80 Q 1641 90 1631 100 Q 1621 110 1591 124 L 1543 144 L 1511 156 Q 1510 156 1489 160 L 1478 163 L 1477 163 Q 1474 163 1471 160 Q 1470 159 1470 157 Q 1470 155 1473 152 L 1481 147 Q 1495 137 1506 128 Q 1517 120 1534 106 L 1573 66 Z" fill="lightgray"></path>
      </clipPath>
      <path clip-path="url(#make-me-a-hanzi-clip-19)" d="M 1475 157 L 1522 136 L 1600 85 L 1634 46 " fill="none" id="make-me-a-hanzi-animation-19" stroke-dasharray="324 648" stroke-linecap="round"></path>

      <clipPath id="make-me-a-hanzi-clip-20">
      <path d="M 2227 487 Q 2257 406 2236 281 Q 2217 212 2247 181 Q 2257 169 2264 181 Q 2285 208 2285 331 Q 2285 436 2290 462 Q 2291 477 2278 485 Q 2259 500 2236 506 Q 2229 507 2223 501 Q 2220 497 2227 487 Z" fill="lightgray"></path>
      </clipPath>
      <path clip-path="url(#make-me-a-hanzi-clip-20)" d="M 2232 496 L 2250 481 L 2263 454 L 2265 319 L 2253 224 L 2256 184 " fill="none" id="make-me-a-hanzi-animation-20" stroke-dasharray="452 904" stroke-linecap="round"></path>

      <clipPath id="make-me-a-hanzi-clip-21">
      <path d="M 2378 591 Q 2414 531 2398 305 Q 2394 214 2347 103 Q 2317 25 2207 -85 Q 2192 -98 2189 -105 Q 2188 -112 2200 -112 Q 2216 -112 2238 -96 Q 2295 -56 2328 -17 Q 2400 68 2429 184 Q 2459 340 2459 532 Q 2463 554 2464 565 Q 2470 587 2448 597 Q 2397 621 2381 618 Q 2360 614 2378 591 Z" fill="lightgray"></path>
      </clipPath>
      <path clip-path="url(#make-me-a-hanzi-clip-21)" d="M 2383 604 L 2411 584 L 2428 556 L 2429 391 L 2421 282 L 2409 210 L 2390 140 L 2340 37 L 2299 -17 L 2249 -68 L 2197 -104 " fill="none" id="make-me-a-hanzi-animation-21" stroke-dasharray="932 1864" stroke-linecap="round"></path>

      <clipPath id="make-me-a-hanzi-clip-22">
      <path d="M 2701 535 Q 2726 541 2905 570 Q 2915 569 2925 582 Q 2926 595 2902 605 Q 2865 626 2806 605 Q 2680 574 2619 564 Q 2579 560 2536 552 Q 2506 548 2529 530 Q 2568 506 2597 513 Q 2619 519 2647 524 L 2701 535 Z" fill="lightgray"></path>
      </clipPath>
      <path clip-path="url(#make-me-a-hanzi-clip-22)" d="M 2531 542 L 2580 535 L 2848 588 L 2914 584 " fill="none" id="make-me-a-hanzi-animation-22" stroke-dasharray="517 1034" stroke-linecap="round"></path>

      <clipPath id="make-me-a-hanzi-clip-23">
      <path d="M 2557 362 Q 2557 363 2556 363 Q 2531 375 2514 374 Q 2502 370 2508 359 Q 2541 296 2512 185 Q 2488 151 2522 106 Q 2522 105 2525 101 Q 2531 89 2540 95 Q 2564 113 2568 189 Q 2569 298 2572 326 C 2574 353 2574 353 2557 362 Z" fill="lightgray"></path>
      </clipPath>
      <path clip-path="url(#make-me-a-hanzi-clip-23)" d="M 2515 365 L 2539 346 L 2547 323 L 2546 223 L 2533 152 L 2534 103 " fill="none" id="make-me-a-hanzi-animation-23" stroke-dasharray="404 808" stroke-linecap="round"></path>

      <clipPath id="make-me-a-hanzi-clip-24">
      <path d="M 2723 351 Q 2766 358 2810 362 Q 2843 366 2846 344 Q 2858 197 2840 176 Q 2831 167 2768 171 Q 2752 172 2749 167 Q 2746 161 2759 153 Q 2820 120 2857 93 Q 2873 81 2884 96 Q 2905 129 2907 194 Q 2901 306 2909 353 Q 2912 374 2902 383 Q 2874 408 2854 418 Q 2841 424 2831 415 Q 2825 406 2726 386 Q 2723 386 2723 385 L 2674 377 Q 2629 373 2557 362 C 2527 358 2542 322 2572 326 Q 2578 326 2585 327 Q 2628 337 2674 344 L 2723 351 Z" fill="lightgray"></path>
      </clipPath>
      <path clip-path="url(#make-me-a-hanzi-clip-24)" d="M 2566 359 L 2588 347 L 2834 387 L 2854 384 L 2864 376 L 2877 353 L 2879 204 L 2864 146 L 2859 141 L 2835 143 L 2754 165 " fill="none" id="make-me-a-hanzi-animation-24" stroke-dasharray="786 1572" stroke-linecap="round"></path>

      <clipPath id="make-me-a-hanzi-clip-25">
      <path d="M 2670 -137 Q 2676 -162 2682 -171 Q 2688 -178 2695 -176 Q 2713 -164 2716 -109 Q 2725 -25 2723 58 Q 2719 122 2723 351 L 2723 385 Q 2723 436 2736 493 Q 2739 511 2725 520 Q 2712 530 2701 535 C 2675 550 2634 551 2647 524 Q 2671 476 2674 446 Q 2673 445 2674 441 L 2674 377 L 2674 344 Q 2668 -118 2670 -137 Z" fill="lightgray"></path>
      </clipPath>
      <path clip-path="url(#make-me-a-hanzi-clip-25)" d="M 2655 518 L 2699 496 L 2701 474 L 2691 -166 " fill="none" id="make-me-a-hanzi-animation-25" stroke-dasharray="839 1678" stroke-linecap="round"></path>

</g>
</svg>
